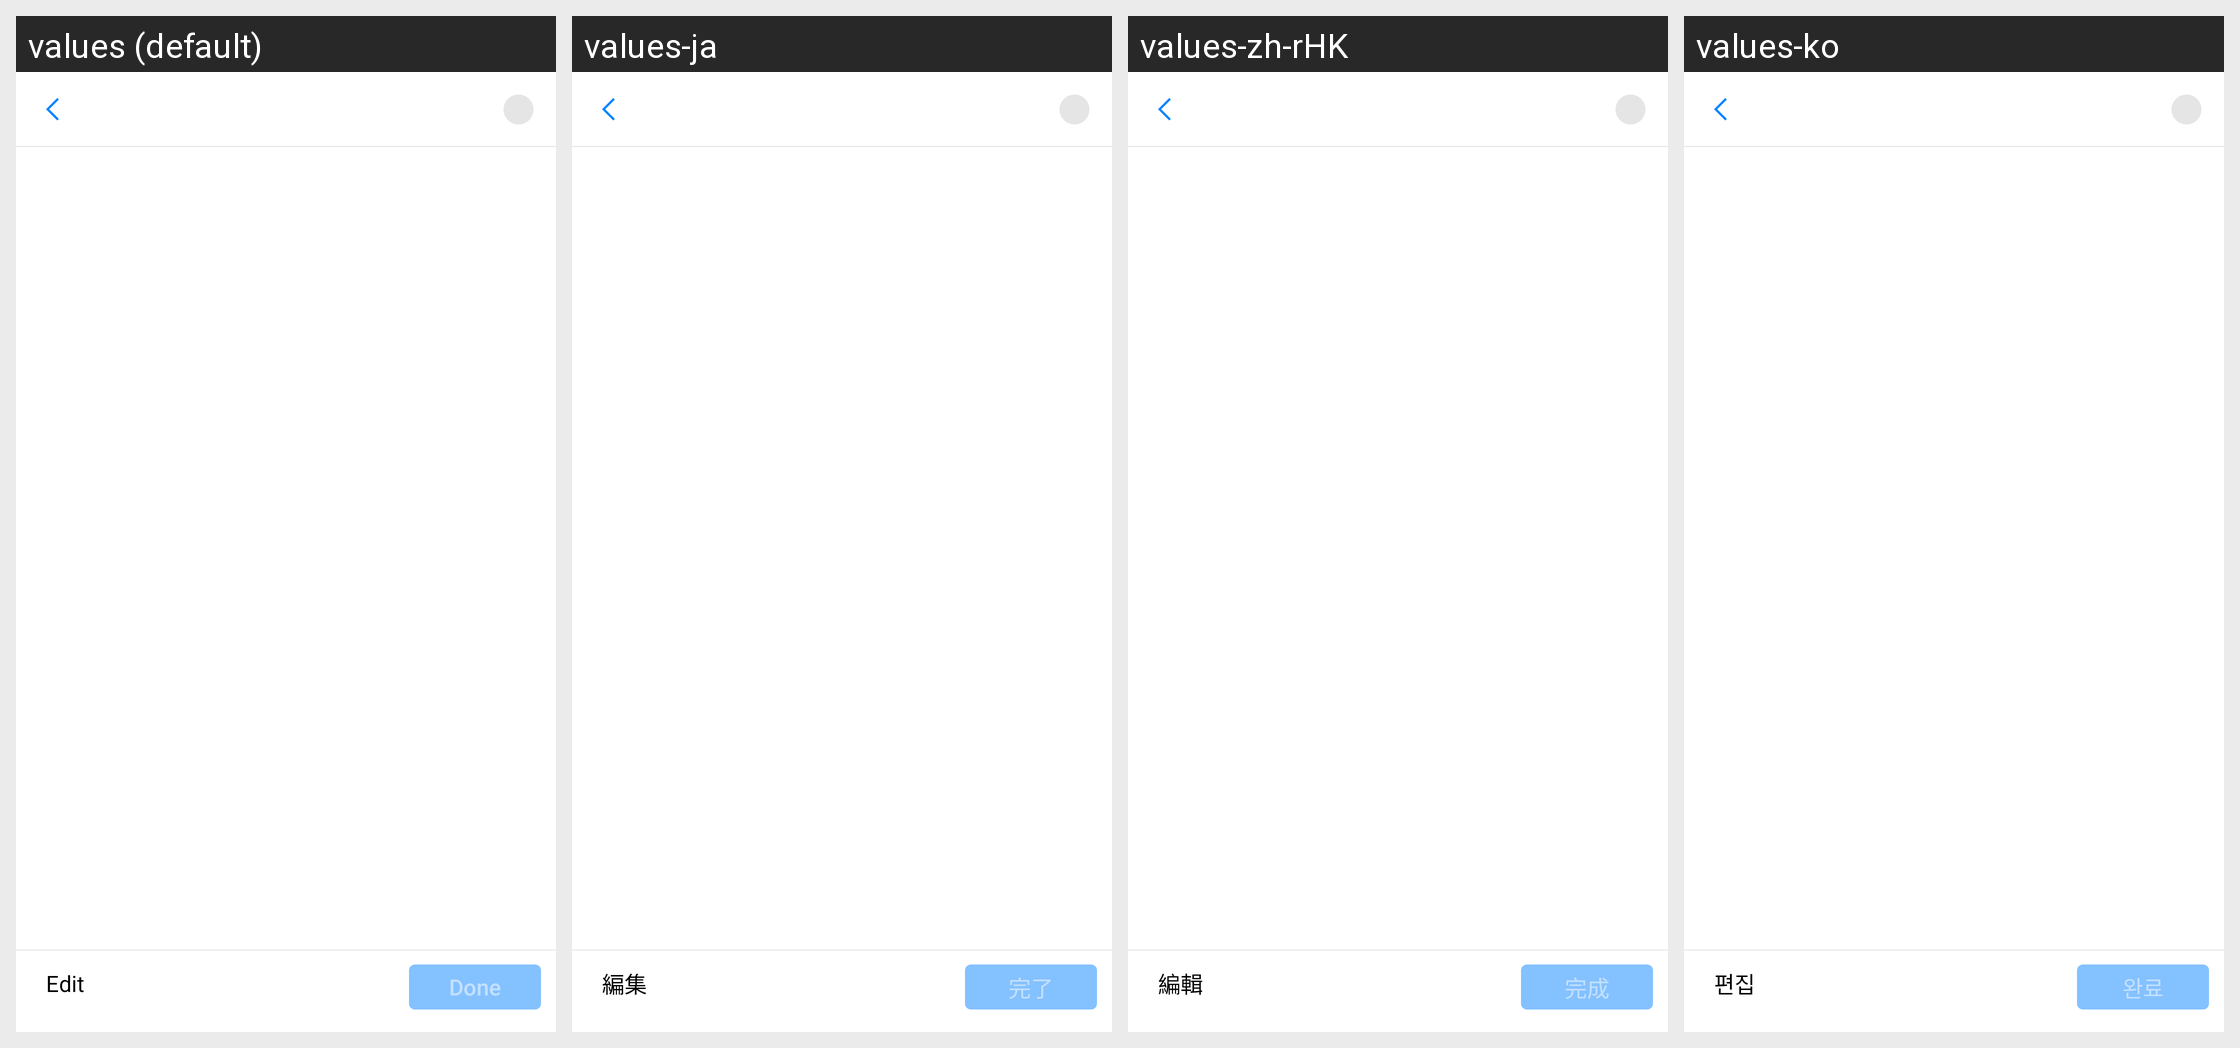

Translations of the strings shown on this Android screen, per locale in the grid:
Android screen res/layout/fragment_us_preview_media.xml rendered under 4 locales, left to right: values (default), values-ja, values-zh-rHK, values-ko. Device: Nexus 5 (rendered at 1080×1920; each locale shown at half size, 540×960, under a caption strip naming it); theme Theme.MaterialComponents.DayNight.NoActionBar.
Other locales in the repository, not shown: values-af, values-af-rZA, values-am, values-ar, values-ar-rSA, values-as, values-az, values-az-rAZ, values-be, values-bg, values-bn, values-bn-rBD, values-bn-rIN, values-bs, values-ca, values-ceb-rPH, values-cs, values-cs-rCZ, values-da, values-de, values-de-rDE, values-el, values-el-rGR, values-en, values-en-rCA, values-en-rGB, values-en-rIN, values-en-rSS, values-en-rXC, values-es, values-es-rES, values-es-rUS, values-et, values-et-rEE, values-eu, values-eu-rES, values-fa, values-fi, values-fil-rPH, values-fr, values-fr-rCA, values-fr-rFR, values-gl, values-gl-rES, values-gu, values-gu-rIN, values-hi, values-hi-rIN, values-hr, values-hu, values-hu-rHU, values-hy, values-hy-rAM, values-id, values-in, values-in-rID, values-is, values-is-rIS, values-it, values-it-rIT, values-iw, values-ja-rJP, values-jv-rID, values-ka, values-ka-rGE, values-kk, values-kk-rKZ, values-km, values-km-rKH, values-kn, values-kn-rIN, values-ko-rKR, values-ky, values-ky-rKG, values-lo, values-lo-rLA, values-lt, values-lv, values-mk, values-mk-rMK, values-ml, values-ml-rIN, values-mn, values-mn-rMN, values-mr, values-mr-rIN, values-ms, values-ms-rMY, values-my, values-my-rMM, values-nb, values-ne, values-ne-rNP, values-nl, values-nl-rNL, values-or, values-or-rIN, values-pa, values-pa-rIN, values-pl, values-pl-rPL, values-pt, values-pt-rBR, values-pt-rPT, values-ro, values-ro-rRO, values-ru, values-ru-rRU, values-si, values-si-rLK, values-sk, values-sl, values-sq, values-sq-rAL, values-sr, values-sv, values-sv-rSE, values-sw, values-ta, values-ta-rIN, values-te, values-te-rIN, values-th, values-th-rTH, values-tl, values-tr, values-tr-rTR, values-uk, values-uk-rUA, values-ur, values-ur-rPK, values-uz, values-uz-rUZ, values-vi, values-vi-rVN, values-zh, values-zh-rCN, values-zh-rMO, values-zh-rTW, values-zu, values-zu-rZA.
Strings drawn on this screen, with the default value and each locale's value (text and hints the layout hard-codes, and strings that could not be matched under every locale, appear in the picture but are not listed):

picedit_edit
  values: Edit
  values-ja: 編集
  values-zh-rHK: 編輯
  values-ko: 편집

picedit_finish
  values: Done
  values-ja: 完了
  values-zh-rHK: 完成
  values-ko: 완료
